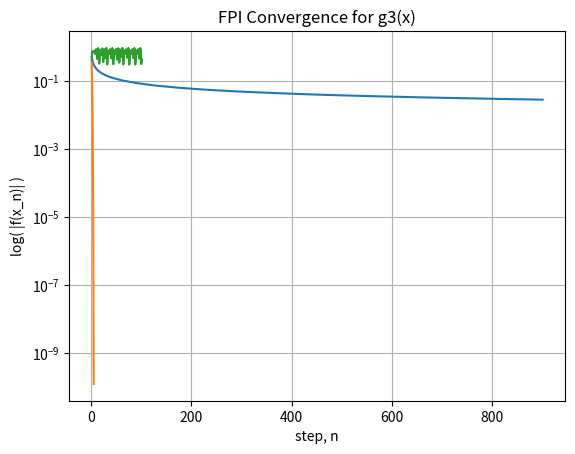

The matplotlib source for this figure:
import matplotlib.pyplot as plt

def g1(x):
  return x/2 + 1/(x**3)

def g2(x):
  return 2*x/3 + 2/(3*x**2)

def g3(x):
  return x - 2/5*(x**4 - 2)

def fpi(x, thresh, max_step, f, itr, diffs):
  itr.append(len(itr)+1)
  x_new = f(x)
  d = x_new - x
  diffs.append(abs(d))
  #print("x_new = " + str(x_new) + "\tx_old = " \
  #  + str(x) + "\tdiff = " + str(d))
  if( max_step <= 0 or abs(d) < thresh):
    print( "step = "+str(100 - max_step)+"\tx_new = "+str(x_new))
    return x, itr, diffs
  else:
    return fpi(x_new, thresh, max_step-1, f, itr, diffs)

print("g1(x):")
x, itr, diffs = fpi(1, 1e-10, 900, g1, [], [])


plt.plot(itr, diffs)
plt.gca().set_yscale('log')
plt.grid()
plt.title('FPI Convergence for g1(x)')
plt.ylabel('log( |f(x_n)| )')
plt.xlabel('step, n')
#plt.savefig('Problem4da.png')
plt.show()

print("g2(x):")
x, itr, diffs = fpi(1, 10e-10, 100, g2, [], [])
plt.plot(itr, diffs)
plt.gca().set_yscale('log')
plt.grid()
plt.title('FPI Convergence for g2(x)')
plt.ylabel('log( |f(x_n)| )')
plt.xlabel('step, n')
#plt.savefig('Problem4db.png')
plt.show()

print("g2(x):")
x, itr, diffs = fpi(1, 10e-10, 100, g3, [], [])

plt.plot(itr, diffs)
plt.gca().set_yscale('log')
plt.grid()
plt.title('FPI Convergence for g3(x)')
plt.ylabel('log( |f(x_n)| )')
plt.xlabel('step, n')
#plt.savefig('Problem4dc.png')
plt.show()

